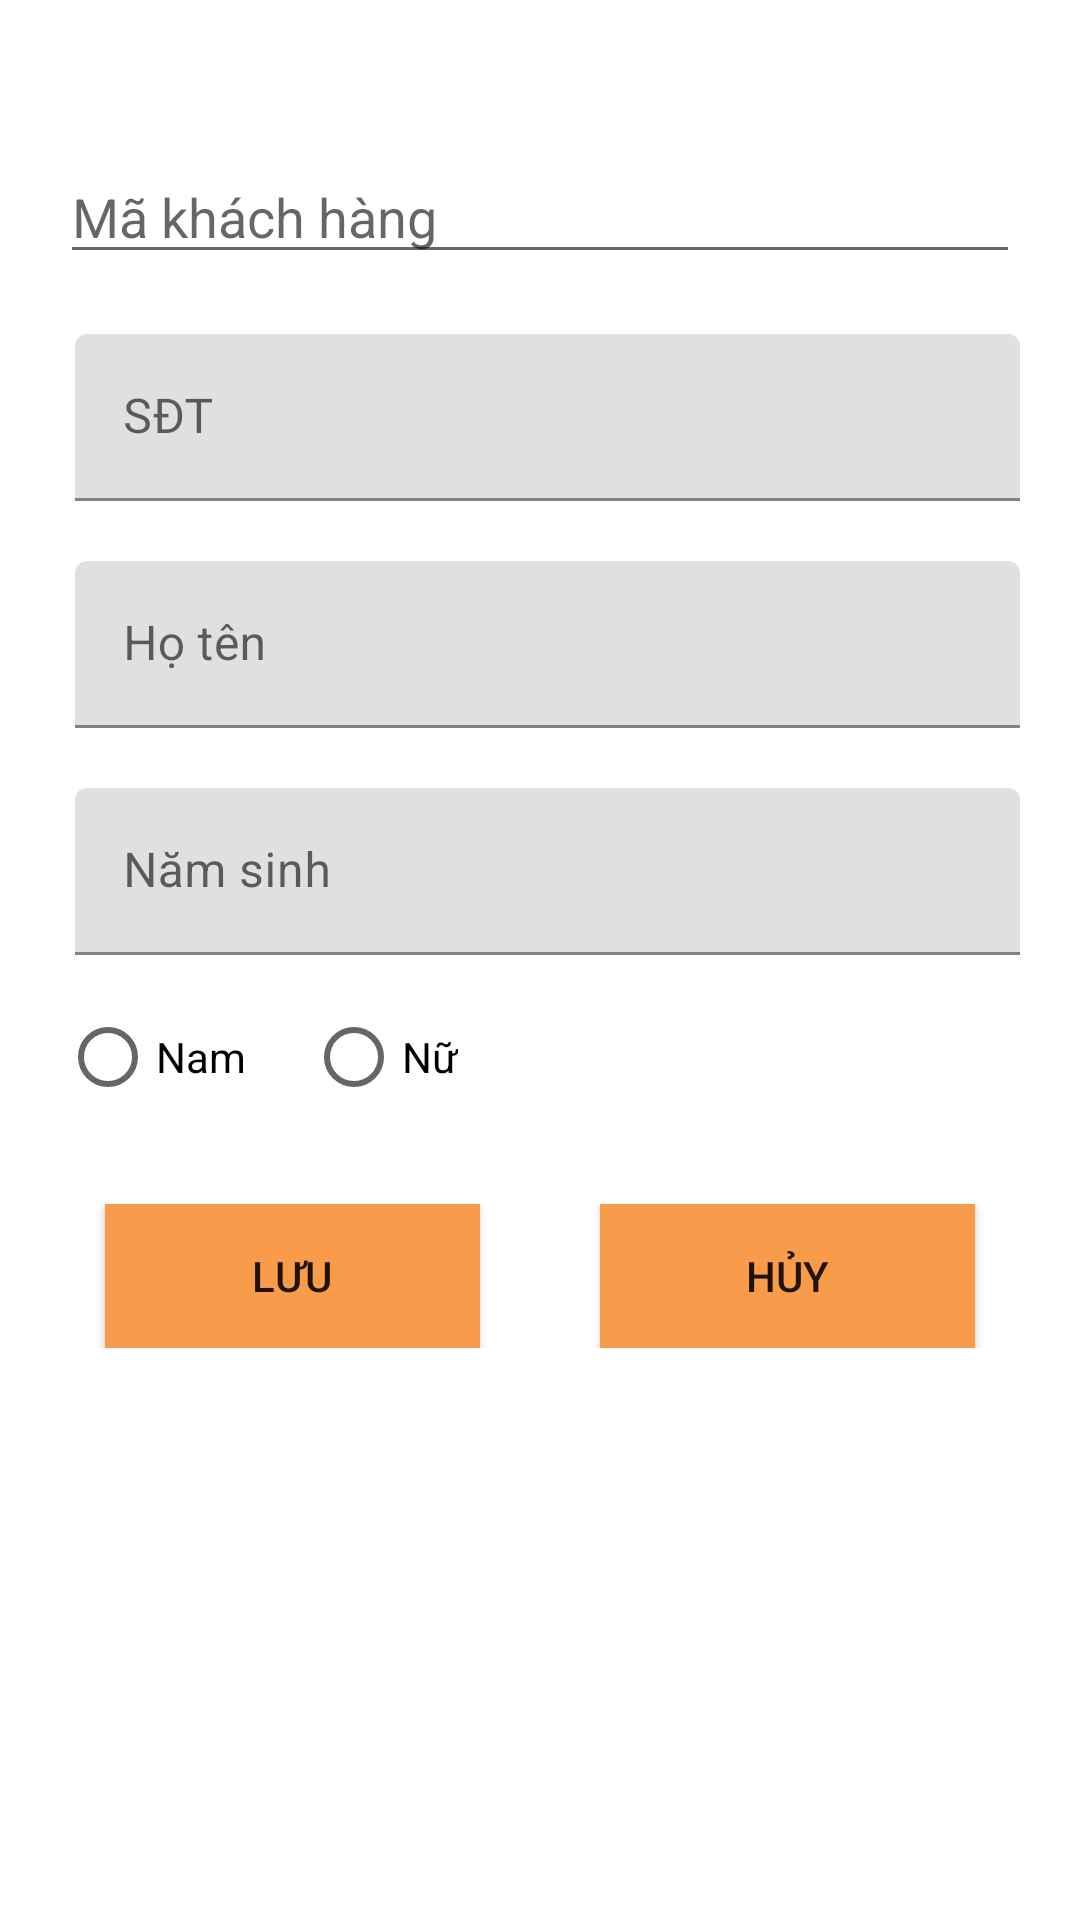

This screen was rendered from an Android layout file. Write that file and the resources it references.
<!-- AndroidManifest.xml: application theme Theme.DuAn1_Nhom10_TiemTraChanh57 -->
<!-- res/layout/dialog_sua_khachhang.xml -->
<?xml version="1.0" encoding="utf-8"?>
<LinearLayout xmlns:android="http://schemas.android.com/apk/res/android"
    android:layout_width="300dp"
    android:layout_height="match_parent"
    android:orientation="vertical">
    <EditText
        android:id="@+id/edMaKhachHang"
        android:layout_width="match_parent"
        android:layout_height="wrap_content"
        android:hint="Mã khách hàng"
        android:layout_marginTop="50dp"
        android:layout_marginBottom="20dp"
        android:layout_marginLeft="20dp"
        android:layout_marginRight="20dp"/>
    <com.google.android.material.textfield.TextInputLayout
        android:layout_width="match_parent"
        android:layout_height="wrap_content"
        android:layout_marginBottom="20dp"
        android:layout_marginLeft="25dp"
        android:layout_marginRight="20dp">
        <com.google.android.material.textfield.TextInputEditText
            android:id="@+id/edSDTKhachHang"
            android:layout_width="match_parent"
            android:layout_height="wrap_content"
            android:hint="SĐT"/>
    </com.google.android.material.textfield.TextInputLayout>
    <com.google.android.material.textfield.TextInputLayout
        android:layout_width="match_parent"
        android:layout_height="wrap_content"
        android:layout_marginBottom="20dp"
        android:layout_marginLeft="25dp"
        android:layout_marginRight="20dp">
        <com.google.android.material.textfield.TextInputEditText
            android:id="@+id/edHoTenKhachHang"
            android:layout_width="match_parent"
            android:layout_height="wrap_content"
            android:hint="Họ tên"/>
    </com.google.android.material.textfield.TextInputLayout>

    <com.google.android.material.textfield.TextInputLayout
        android:layout_width="match_parent"
        android:layout_height="wrap_content"
        android:layout_marginBottom="10dp"
        android:layout_marginLeft="25dp"
        android:layout_marginRight="20dp">

        <com.google.android.material.textfield.TextInputEditText
            android:id="@+id/edNamSinhKhachHang"
            android:layout_width="match_parent"
            android:layout_height="wrap_content"
            android:hint="Năm sinh" />
    </com.google.android.material.textfield.TextInputLayout>
    <RadioGroup
        android:id="@+id/rdgGioiTinhKhạchHang"
        android:layout_width="wrap_content"
        android:layout_height="wrap_content"
        android:orientation="horizontal"
        android:layout_marginBottom="10dp">
        <RadioButton
            android:id="@+id/rdoNamKH"
            android:layout_width="wrap_content"
            android:layout_height="wrap_content"
            android:text="Nam"
            android:layout_marginLeft="20dp"/>
        <RadioButton
            android:id="@+id/rdoNuKH"
            android:layout_width="wrap_content"
            android:layout_height="wrap_content"
            android:text="Nữ"
            android:layout_marginLeft="20dp"/>
    </RadioGroup>


    <LinearLayout
        android:layout_width="match_parent"
        android:layout_height="wrap_content"
        android:orientation="horizontal"
        android:layout_margin="15dp">
        <Button
            android:id="@+id/btnLuuKhachHang"
            android:layout_width="wrap_content"
            android:layout_height="wrap_content"
            android:text="Lưu"
            android:layout_marginHorizontal="20dp"
            android:layout_weight="1"
            android:background="#F89B4A"/>
        <Button
            android:id="@+id/btnHuyKhachHang"
            android:layout_width="wrap_content"
            android:layout_height="wrap_content"
            android:text="HỦY"
            android:layout_marginHorizontal="20dp"
            android:layout_weight="1"
            android:background="#F89B4A"/>
    </LinearLayout>
</LinearLayout>
<!-- resources referenced by this layout -->
<resources>
  <style name="Theme.DuAn1_Nhom10_TiemTraChanh57" parent="Theme.MaterialComponents.DayNight.DarkActionBar">
          
          <item name="colorPrimary">@color/purple_500</item>
          <item name="colorPrimaryVariant">@color/purple_700</item>
          <item name="colorOnPrimary">@color/white</item>
          
          <item name="colorSecondary">@color/teal_200</item>
          <item name="colorSecondaryVariant">@color/teal_700</item>
          <item name="colorOnSecondary">@color/black</item>
          
          <item name="android:statusBarColor" tools:targetApi="l">?attr/colorPrimaryVariant</item>
          
      </style>
  <!-- not gathered from this repository: default colours our renderer supplied (Android Studio template values) -->
  <color name="purple_500">#FF6200EE</color>
  <color name="purple_700">#FF3700B3</color>
  <color name="teal_200">#FF03DAC5</color>
  <color name="teal_700">#FF018786</color>
  <color name="black">#FF000000</color>
  <color name="white">#FFFFFFFF</color>
</resources>
